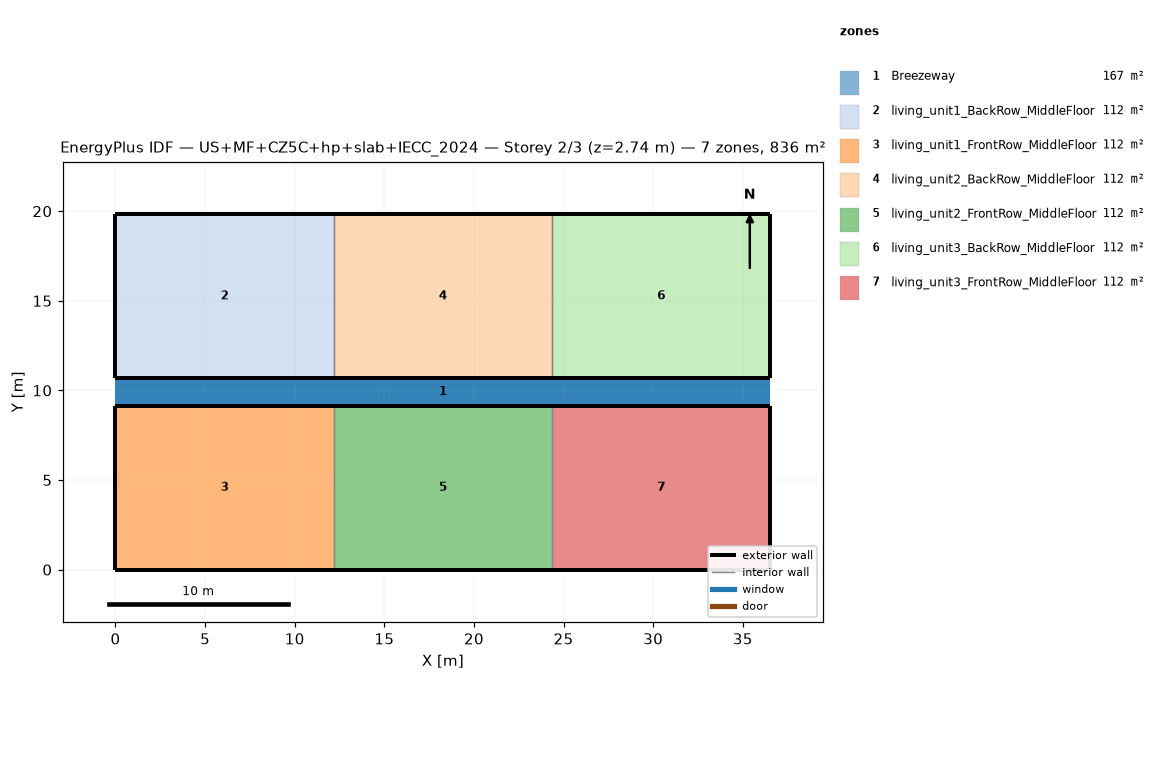
=== STOREY PLAN SPEC (per zone: floor XY polygon, exterior-wall plan segments, windows/doors) ===
zone 1: Breezeway  (167.0 m²)
  floor: (36.54, 9.16) (0.00, 9.16) (0.00, 10.68) (36.54, 10.68)
  floor: (36.54, 9.16) (0.00, 9.16) (0.00, 10.68) (36.54, 10.68)
  floor: (36.54, 9.16) (0.00, 9.16) (0.00, 10.68) (36.54, 10.68)
zone 2: living_unit1_BackRow_MiddleFloor  (111.5 m²)
  floor: (12.18, 10.68) (0.00, 10.68) (0.00, 19.84) (12.18, 19.84)
  exterior wall: (0.00, 10.68) – (12.18, 10.68)  [12.2 m]
  exterior wall: (12.18, 19.84) – (0.00, 19.84)  [12.2 m]
  exterior wall: (0.00, 19.84) – (0.00, 10.68)  [9.2 m]
  interior walls: 1
zone 3: living_unit1_FrontRow_MiddleFloor  (111.5 m²)
  floor: (12.18, 0.00) (0.00, 0.00) (0.00, 9.16) (12.18, 9.16)
  exterior wall: (0.00, 0.00) – (12.18, 0.00)  [12.2 m]
  exterior wall: (12.18, 9.16) – (0.00, 9.16)  [12.2 m]
  exterior wall: (0.00, 9.16) – (0.00, 0.00)  [9.2 m]
  interior walls: 1
zone 4: living_unit2_BackRow_MiddleFloor  (111.5 m²)
  floor: (24.36, 10.68) (12.18, 10.68) (12.18, 19.84) (24.36, 19.84)
  exterior wall: (12.18, 10.68) – (24.36, 10.68)  [12.2 m]
  exterior wall: (24.36, 19.84) – (12.18, 19.84)  [12.2 m]
  interior walls: 2
zone 5: living_unit2_FrontRow_MiddleFloor  (111.5 m²)
  floor: (24.36, 0.00) (12.18, 0.00) (12.18, 9.16) (24.36, 9.16)
  exterior wall: (12.18, 0.00) – (24.36, 0.00)  [12.2 m]
  exterior wall: (24.36, 9.16) – (12.18, 9.16)  [12.2 m]
  interior walls: 2
zone 6: living_unit3_BackRow_MiddleFloor  (111.5 m²)
  floor: (36.54, 10.68) (24.36, 10.68) (24.36, 19.84) (36.54, 19.84)
  exterior wall: (24.36, 10.68) – (36.54, 10.68)  [12.2 m]
  exterior wall: (36.54, 10.68) – (36.54, 19.84)  [9.2 m]
  exterior wall: (36.54, 19.84) – (24.36, 19.84)  [12.2 m]
  interior walls: 1
zone 7: living_unit3_FrontRow_MiddleFloor  (111.5 m²)
  floor: (36.54, 0.00) (24.36, 0.00) (24.36, 9.16) (36.54, 9.16)
  exterior wall: (24.36, 0.00) – (36.54, 0.00)  [12.2 m]
  exterior wall: (36.54, 0.00) – (36.54, 9.16)  [9.2 m]
  exterior wall: (36.54, 9.16) – (24.36, 9.16)  [12.2 m]
  interior walls: 1

=== DERIVED (storey summary) ===
Building: US+MF+CZ5C+hp+slab+IECC_2024
Storey: 2 of 3  (floor level z = 2.74 m)
Storey gross floor area: 836.2 m²
Zones on this storey: 7
  - Breezeway: floor 167.0 m²
  - living_unit1_BackRow_MiddleFloor: floor 111.5 m²; exterior wall 33.5 m (86.9 m²); WWR 0.0%
  - living_unit1_FrontRow_MiddleFloor: floor 111.5 m²; exterior wall 33.5 m (86.9 m²); WWR 0.0%
  - living_unit2_BackRow_MiddleFloor: floor 111.5 m²; exterior wall 24.4 m (63.1 m²); WWR 0.0%
  - living_unit2_FrontRow_MiddleFloor: floor 111.5 m²; exterior wall 24.4 m (63.1 m²); WWR 0.0%
  - living_unit3_BackRow_MiddleFloor: floor 111.5 m²; exterior wall 33.5 m (86.9 m²); WWR 0.0%
  - living_unit3_FrontRow_MiddleFloor: floor 111.5 m²; exterior wall 33.5 m (86.9 m²); WWR 0.0%
Zone adjacency (shared interzone walls):
  - living_unit1_BackRow_MiddleFloor ↔ living_unit2_BackRow_MiddleFloor
  - living_unit1_FrontRow_MiddleFloor ↔ living_unit2_FrontRow_MiddleFloor
  - living_unit2_BackRow_MiddleFloor ↔ living_unit3_BackRow_MiddleFloor
  - living_unit2_FrontRow_MiddleFloor ↔ living_unit3_FrontRow_MiddleFloor